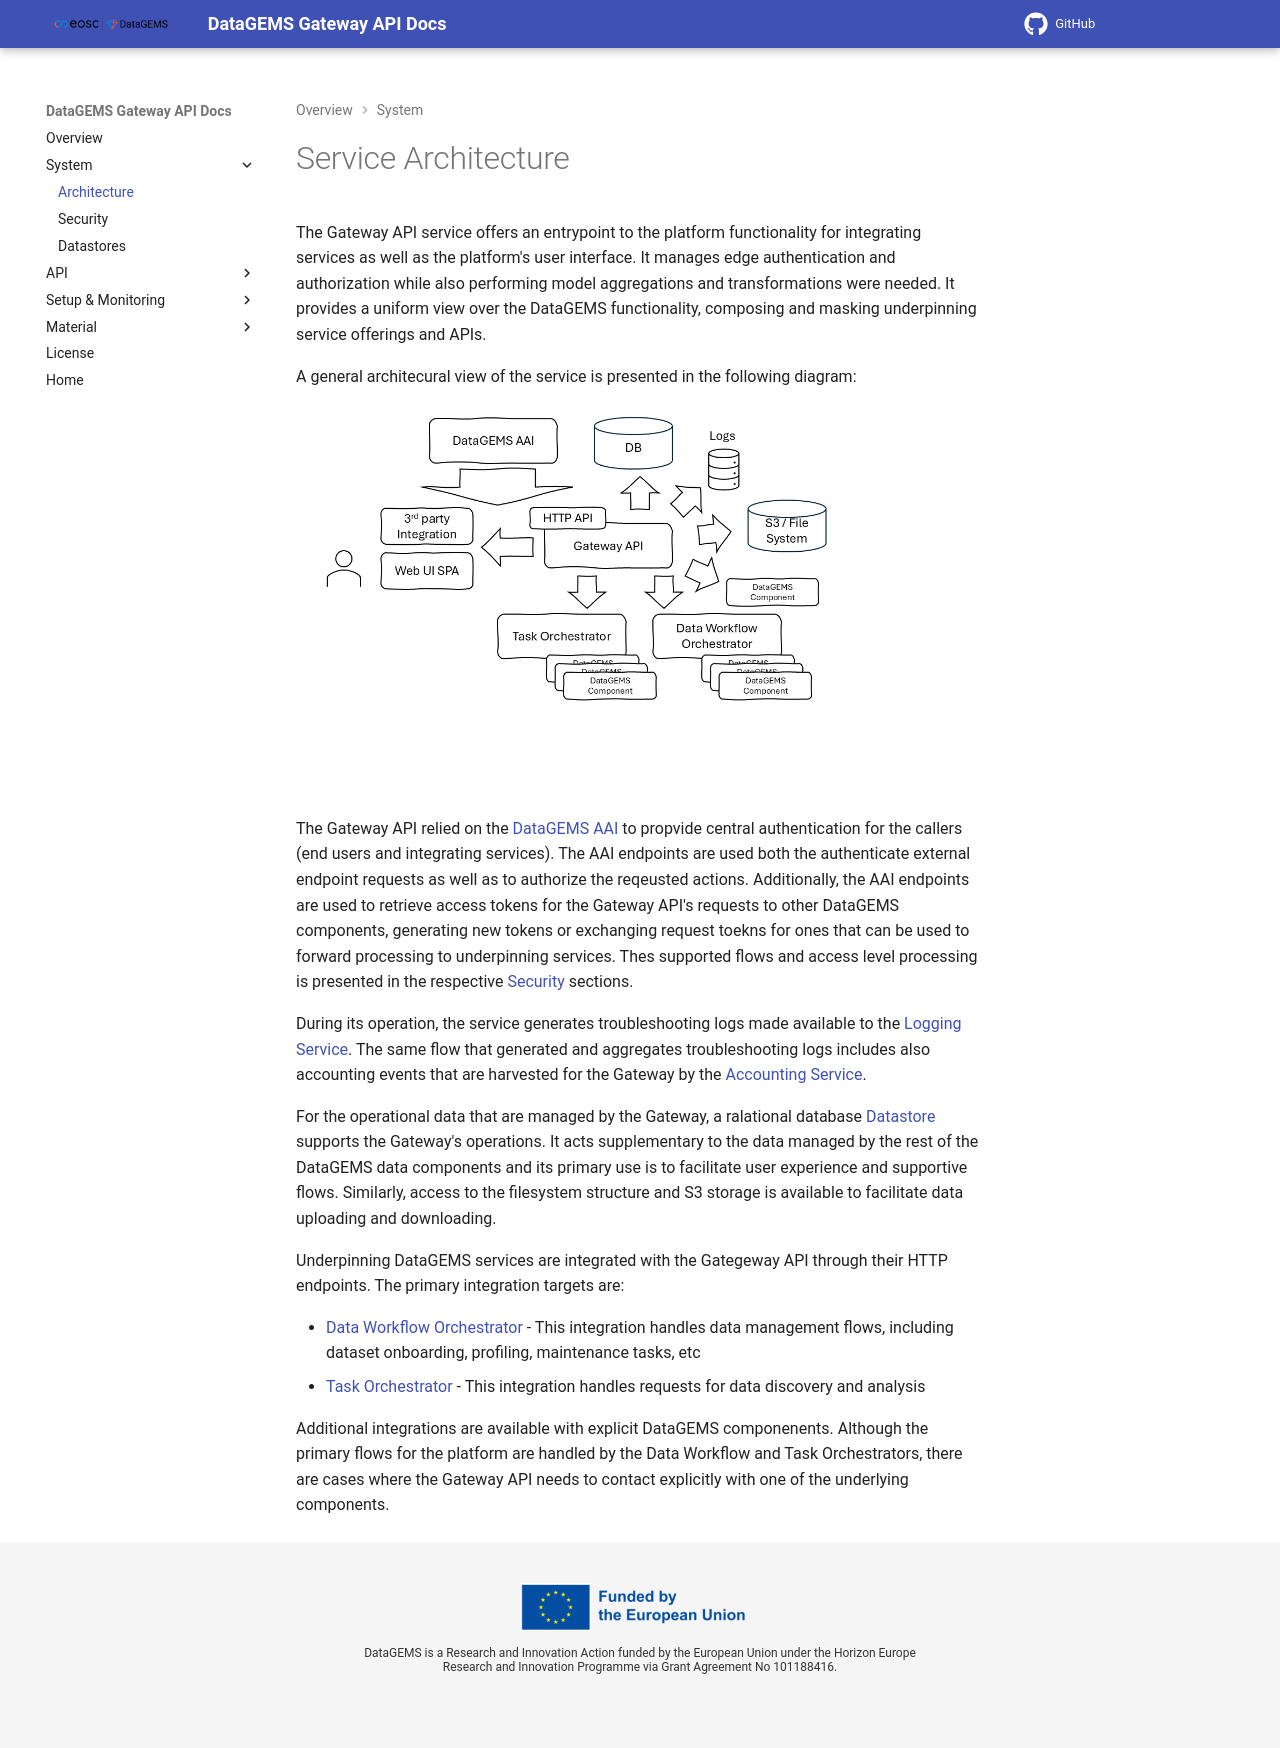

repository: datagems-eosc/dg-app-api · page: 0.0.55/architecture/index.html · generator: mkdocs

# Service Architecture

The Gateway API service offers an entrypoint to the platform functionality for integrating services as well as the platform's user interface. It manages edge authentication and authorization while also performing model aggregations and transformations were needed. It provides a uniform view over the DataGEMS functionality, composing and masking underpinning service offerings and APIs.

A general architecural view of the service is presented in the following diagram:

![Overview](images/architecture-overview.png)

The Gateway API relied on the [DataGEMS AAI](https://datagems-eosc.github.io/dg-aai) to propvide central authentication for the callers (end users and integrating services). The AAI endpoints are used both the authenticate external endpoint requests as well as to authorize the reqeusted actions. Additionally, the AAI endpoints are used to retrieve access tokens for the Gateway API's requests to other DataGEMS components, generating new tokens or exchanging request toekns for ones that can be used to forward processing to underpinning services. Thes supported flows and access level processing is presented in the respective [Security](security.md) sections.

During its operation, the service generates troubleshooting logs made available to the [Logging Service](https://datagems-eosc.github.io/dg-logging). The same flow that generated and aggregates troubleshooting logs includes also accounting events that are harvested for the Gateway by the [Accounting Service](https://datagems-eosc.github.io/dg-accounting).

For the operational data that are managed by the Gateway, a ralational database [Datastore](datastore.md) supports the Gateway's operations. It acts supplementary to the data managed by the rest of the DataGEMS data components and its primary use is to facilitate user experience and supportive flows. Similarly, access to the filesystem structure and S3 storage is available to facilitate data uploading and downloading.

Underpinning DataGEMS services are integrated with the Gategeway API through their HTTP endpoints. The primary integration targets are:

* [Data Workflow Orchestrator](https://datagems-eosc.github.io/dg-data-workflow) - This integration handles data management flows, including dataset onboarding, profiling, maintenance tasks, etc
* [Task Orchestrator](https://datagems-eosc.github.io/data-model-management) - This integration handles requests for data discovery and analysis

Additional integrations are available with explicit DataGEMS componenents. Although the primary flows for the platform are handled by the Data Workflow and Task Orchestrators, there are cases where the Gateway API needs to contact explicitly with one of the underlying components.
